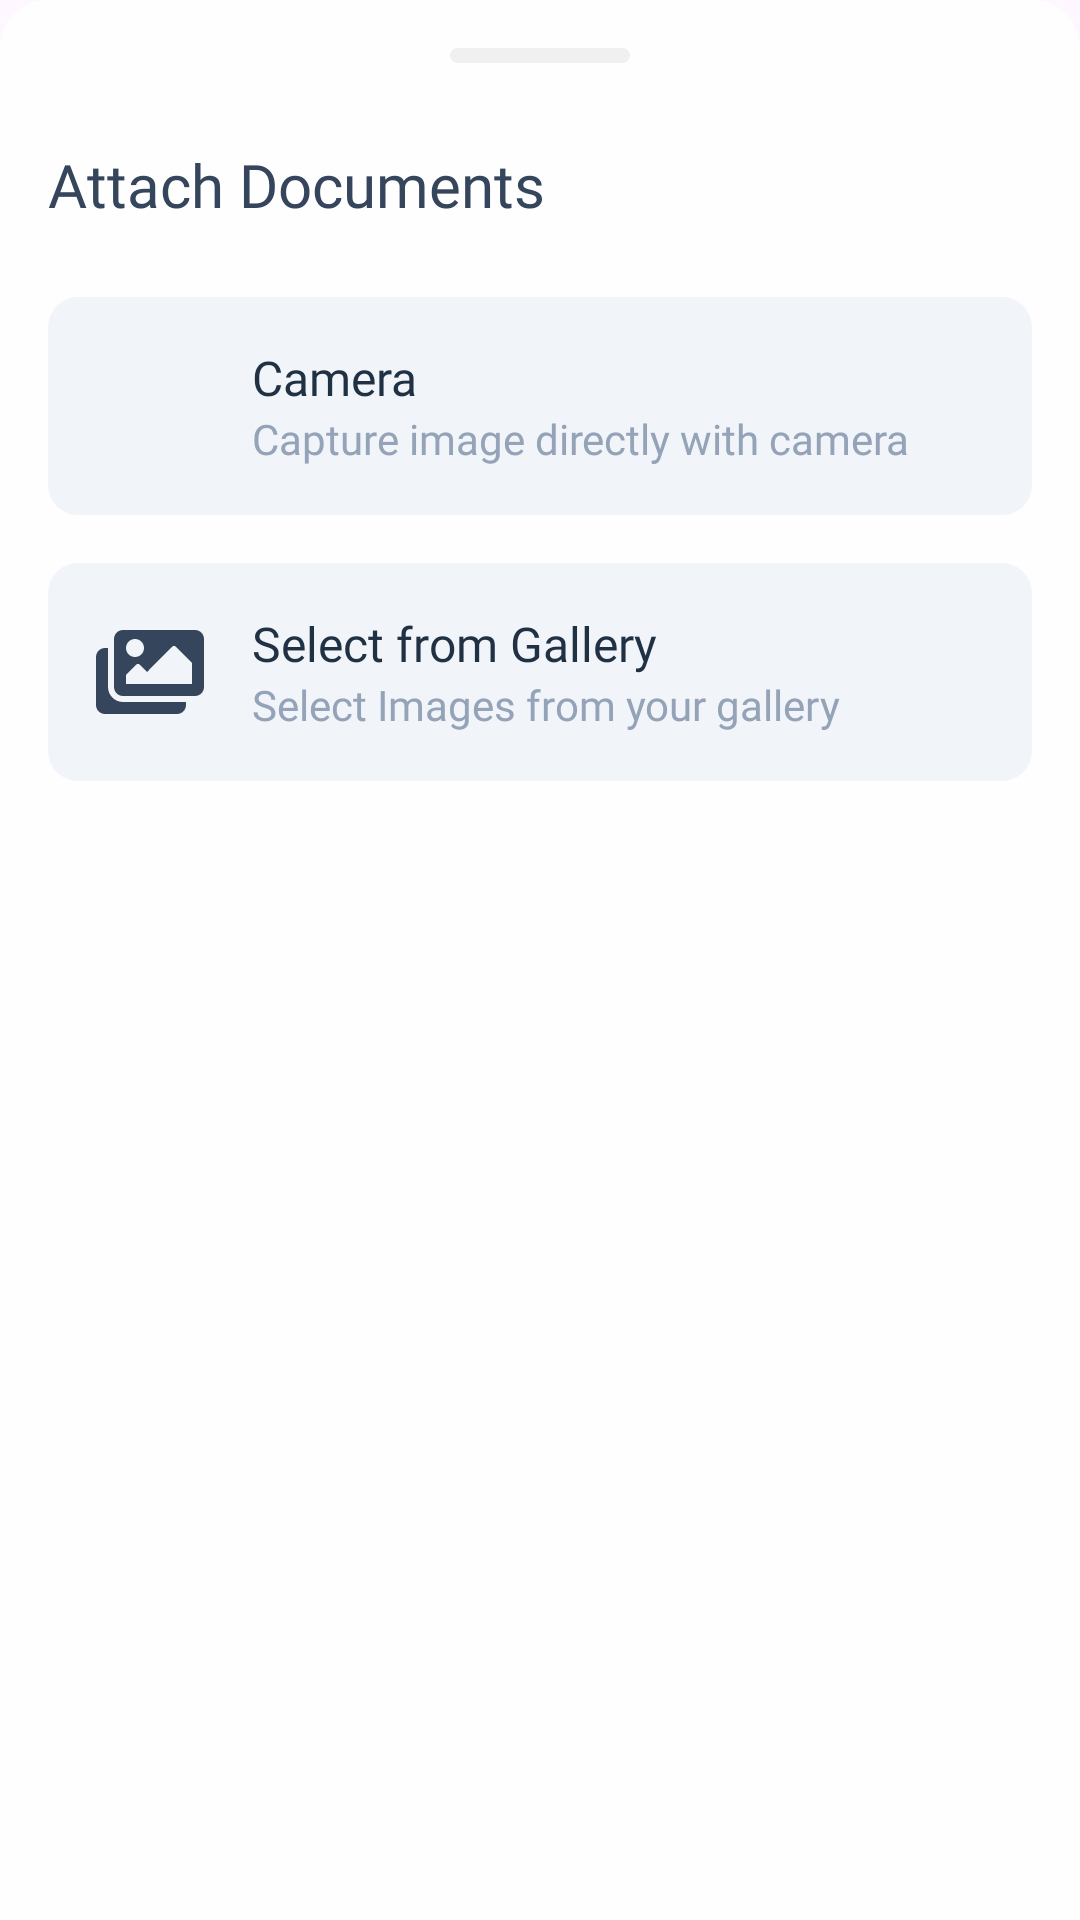

Android layout source for this screen:
<!-- AndroidManifest.xml: application theme Theme.MedicalAppAdmin -->
<!-- res/layout/bsheet_source_selector.xml -->
<?xml version="1.0" encoding="utf-8"?>
<LinearLayout xmlns:android="http://schemas.android.com/apk/res/android"
    xmlns:app="http://schemas.android.com/apk/res-auto"
    android:layout_width="match_parent"
    android:layout_height="wrap_content"
    android:background="@drawable/bg_bottom_sheets"
    android:orientation="vertical"
    android:paddingHorizontal="16dp"
    android:paddingBottom="48dp"
    android:paddingTop="24dp">

    <TextView
        android:layout_width="match_parent"
        android:layout_height="wrap_content"
        android:fontFamily="@font/inter_bold"
        android:textSize="20sp"
        android:textColor="@color/natural600"
        android:text="Attach Documents"
        android:layout_marginVertical="24dp" />


    <LinearLayout
        android:padding="16dp"
        android:background="@drawable/bg_options_rounded100"
        android:orientation="horizontal"
        android:layout_width="match_parent"
        android:layout_height="wrap_content"
        android:id="@+id/cameraBtn">
        
        <ImageView
            android:layout_width="36dp"
            android:layout_height="match_parent"
            app:tint="@color/natural600"
            android:src="@drawable/baseline_camera_alt_24" />

        <LinearLayout
            android:layout_width="0dp"
            android:layout_weight="1"
            android:orientation="vertical"
            android:layout_marginStart="16dp"
            android:layout_height="wrap_content">
            <TextView
                android:layout_width="match_parent"
                android:layout_height="wrap_content"
                android:text="Camera"
                android:textColor="@color/natural700"
                android:fontFamily="@font/inter_semibold"
                android:textSize="16sp" />

            <TextView
                android:layout_width="match_parent"
                android:layout_height="wrap_content"
                android:textColor="@color/natural400"
                android:text="Capture image directly with camera"
                android:fontFamily="@font/inter"
                android:textSize="14sp" />

        </LinearLayout>

    </LinearLayout>
    <LinearLayout
        android:layout_marginTop="16dp"
        android:padding="16dp"
        android:background="@drawable/bg_options_rounded100"
        android:orientation="horizontal"
        android:layout_width="match_parent"
        android:layout_height="wrap_content"
        android:id="@+id/galleryBtn">

        <ImageView
            android:layout_width="36dp"
            android:layout_height="match_parent"
            app:tint="@color/natural600"
            android:src="@drawable/ic_gallery" />

        <LinearLayout
            android:layout_width="0dp"
            android:layout_weight="1"
            android:orientation="vertical"
            android:layout_marginStart="16dp"
            android:layout_height="wrap_content">
            <TextView
                android:layout_width="match_parent"
                android:layout_height="wrap_content"
                android:text="Select from Gallery"
                android:textColor="@color/natural700"
                android:fontFamily="@font/inter_semibold"
                android:textSize="16sp" />

            <TextView
                android:layout_width="match_parent"
                android:layout_height="wrap_content"
                android:textColor="@color/natural400"
                android:text="Select Images from your gallery"
                android:fontFamily="@font/inter"
                android:textSize="14sp" />

        </LinearLayout>

    </LinearLayout>
    <LinearLayout
        android:visibility="gone"
        android:layout_marginTop="16dp"
        android:padding="16dp"
        android:background="@drawable/bg_options_rounded100"
        android:orientation="horizontal"
        android:layout_width="match_parent"
        android:layout_height="wrap_content"
        android:id="@+id/docsBtn">

        <ImageView
            android:layout_width="36dp"
            android:layout_height="match_parent"
            app:tint="@color/natural600"
            android:src="@drawable/baseline_picture_as_pdf_24" />

        <LinearLayout
            android:layout_width="0dp"
            android:layout_weight="1"
            android:orientation="vertical"
            android:layout_marginStart="16dp"
            android:layout_height="wrap_content">
            <TextView
                android:layout_width="match_parent"
                android:layout_height="wrap_content"
                android:text="Upload Documents"
                android:textColor="@color/natural700"
                android:fontFamily="@font/inter_semibold"
                android:textSize="16sp" />

            <TextView
                android:layout_width="match_parent"
                android:layout_height="wrap_content"
                android:textColor="@color/natural400"
                android:text="Upload PDF files directly from your device"
                android:fontFamily="@font/inter"
                android:textSize="14sp" />

        </LinearLayout>

    </LinearLayout>






</LinearLayout>
<!-- resources referenced by this layout -->
<resources>
  <color name="natural400">#94A3B8</color>
  <color name="natural600">#35455B</color>
  <color name="natural700">#203144</color>
  <!-- drawable bg_bottom_sheets (drawable) -->
  <?xml version="1.0" encoding="utf-8"?>
  <layer-list xmlns:android="http://schemas.android.com/apk/res/android">
      <item>
          <shape android:shape="rectangle">
              <solid android:color="@color/white" />
              <corners android:topLeftRadius="16dp"
                  android:topRightRadius="16dp"/>
          </shape>
      </item>
      <item android:height="5dp"
          android:top="16dp"
          android:left="16dp"
          android:right="16dp"
          android:gravity="center_horizontal"
          android:width="60dp">
          <shape android:shape="rectangle">
              <solid android:color="@color/gray"></solid>
              <corners android:radius="10dp" />
          </shape>
      </item>
  </layer-list>
  <!-- drawable bg_options_rounded100 (drawable) -->
  <?xml version="1.0" encoding="utf-8"?>
  <ripple xmlns:android="http://schemas.android.com/apk/res/android" android:color="@color/natural200">
      <item>
          <shape android:shape="rectangle">
              <corners android:radius="10dp" />
              <solid android:color="@color/natural100" />
          </shape>
      </item>
  </ripple>
  <!-- drawable ic_gallery (drawable) -->
  <vector xmlns:android="http://schemas.android.com/apk/res/android"
      android:width="45dp"
      android:height="35dp"
      android:viewportWidth="45"
      android:viewportHeight="35">
    <path
        android:pathData="M37.5,30V31.25C37.5,33.321 35.821,35 33.75,35H3.75C1.679,35 0,33.321 0,31.25V11.25C0,9.179 1.679,7.5 3.75,7.5H5V23.75C5,27.196 7.804,30 11.25,30H37.5ZM45,23.75V3.75C45,1.679 43.321,0 41.25,0H11.25C9.179,0 7.5,1.679 7.5,3.75V23.75C7.5,25.821 9.179,27.5 11.25,27.5H41.25C43.321,27.5 45,25.821 45,23.75ZM20,7.5C20,9.571 18.321,11.25 16.25,11.25C14.179,11.25 12.5,9.571 12.5,7.5C12.5,5.429 14.179,3.75 16.25,3.75C18.321,3.75 20,5.429 20,7.5ZM12.5,18.75L16.837,14.413C17.203,14.047 17.797,14.047 18.163,14.413L21.25,17.5L31.837,6.913C32.203,6.547 32.797,6.547 33.163,6.913L40,13.75V22.5H12.5V18.75Z"
        android:fillColor="#35455B"/>
  </vector>
  <style name="Theme.MedicalAppAdmin" parent="Base.Theme.MedicalAppAdmin">
          <item name="android:statusBarColor">@color/colorStatusBar</item>
          <item name="android:windowLightStatusBar">true</item>
          <item name="android:progressTint">@color/primary700</item>
          <item name="android:windowSplashScreenBackground">@color/primary700</item>
          <item name="android:windowSplashScreenAnimatedIcon">@drawable/splash_icon</item>
      </style>
  <color name="white">#FEFEFE</color>
  <color name="gray">#F0F0F0</color>
  <color name="natural200">#E2E8F0</color>
  <color name="natural100">#F1F5F9</color>
  <style name="Base.Theme.MedicalAppAdmin" parent="Theme.Material3.Light.NoActionBar">
  
      </style>
  <color name="colorStatusBar">#FEFEFE</color>
  <color name="primary700">#18A0FB</color>
  <!-- drawable splash_icon: vector/xml drawable (drawable, 6276 chars, omitted) -->
</resources>
